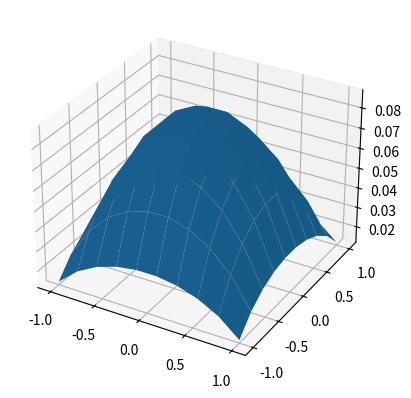

The script that saved this image:
import numpy as np
import scipy as sp
from scipy import sparse
from scipy.sparse import linalg
from matplotlib import pyplot as plt
from mpl_toolkits import mplot3d

x_0 = 0
x_N = 1
steps = 10
h = (x_N - x_0)/10

e = np.ones(steps)
diagonals = [e, -2*e, e]
offset = [-1, 0, 1]
L_m =  sp.sparse.spdiags(diagonals, offset, steps, steps)

identity = np.identity(steps)
X = sparse.kron(identity, L_m)
Y = sparse.kron(L_m,identity)
L2D = X + Y


A = L2D * (1/h**2)
B = -1* np.ones(steps**2)
sol = sp.sparse.linalg.spsolve(A,B)

sol_matrix = np.reshape(sol, (steps,steps))
x = np.linspace(-1,1, steps)
y = np.linspace(-1,1, steps)
x, y = np.meshgrid(x, y)

fig = plt.figure()
ax = plt.axes(projection='3d')
ax.plot_surface(x, y, sol_matrix)
plt.show()
